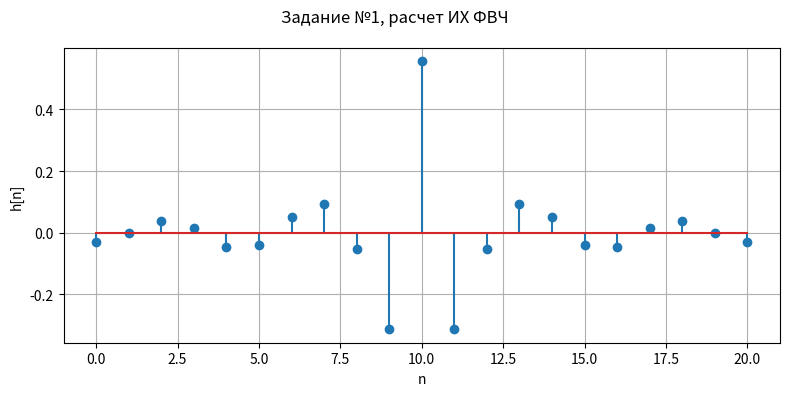
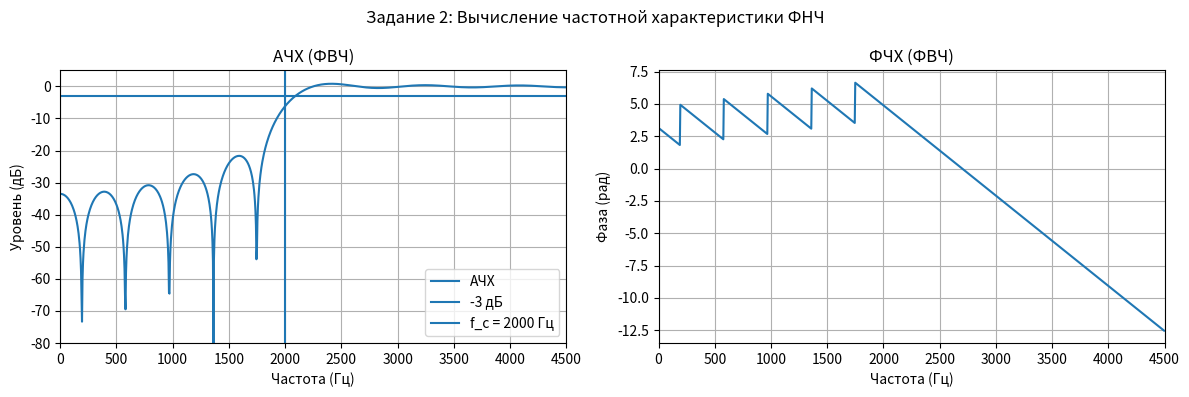

Source code (Python) for these figures, in order:
# Любимов Кирилл, ИА-331, Вариант: 16
# Тип фильтра: ФВЧ - фильтр высоких частот

# Задание 1: Вычисление ИХ - импульсной хар-ки
import numpy as np
from matplotlib import pyplot as plt
from scipy.signal import freqz


def high_freq_filter(n, omega):
    if n == 0:
        return (np.pi - omega) / np.pi
    else:
        return -np.sin(omega * n) / (np.pi * n)


fc = 2000  # Частота среза фильтра
perehod_polosa_f = 1500  # Ширина переходной полосы
fs = 9000  # Частота дискретизации
delta_f = perehod_polosa_f / fs

omega = 2 * np.pi * fc / fs  # Нормированная частота среза
N = int(np.ceil(3.3 / delta_f))
if N % 2 == 0:
    N += 1

M = (N - 1) // 2

n = np.arange(-M, M + 1)
h = np.array([high_freq_filter(ni, omega) for ni in n])

plt.figure(figsize=(8, 4))
plt.suptitle("Задание №1, расчет ИХ ФВЧ")
plt.stem(np.arange(N), h)
plt.xlabel("n")
plt.ylabel("h[n]")
plt.grid(True)
plt.tight_layout()
plt.show()

# Задание 2: Вычисление частотной характеристики ФНЧ
w, H = freqz(h, worN=1024, fs=fs)

plt.figure(figsize=(12, 4))
plt.suptitle("Задание 2: Вычисление частотной характеристики ФНЧ")
plt.subplot(1, 2, 1)
plt.plot(w, 20 * np.log10(np.abs(H)), label="АЧХ")
plt.axhline(-3, label="-3 дБ")
plt.axvline(fc, label=f"f_c = {fc} Гц")
plt.title("АЧХ (ФВЧ)")
plt.xlabel("Частота (Гц)")
plt.ylabel("Уровень (дБ)")
plt.grid(True)
plt.legend(["АЧХ", "-3 дБ", "f_c = 2000 Гц"])
plt.xlim(0, fs / 2)
plt.ylim(-80, 5)

plt.subplot(1, 2, 2)
phi = np.angle(H)
phi_unwrapped = np.unwrap(phi)
plt.plot(w, phi_unwrapped, label="ФЧХ")
plt.title("ФЧХ (ФВЧ)")
plt.xlabel("Частота (Гц)")
plt.ylabel("Фаза (рад)")
plt.grid(True)
plt.xlim(0, fs / 2)
plt.tight_layout()
plt.show()
